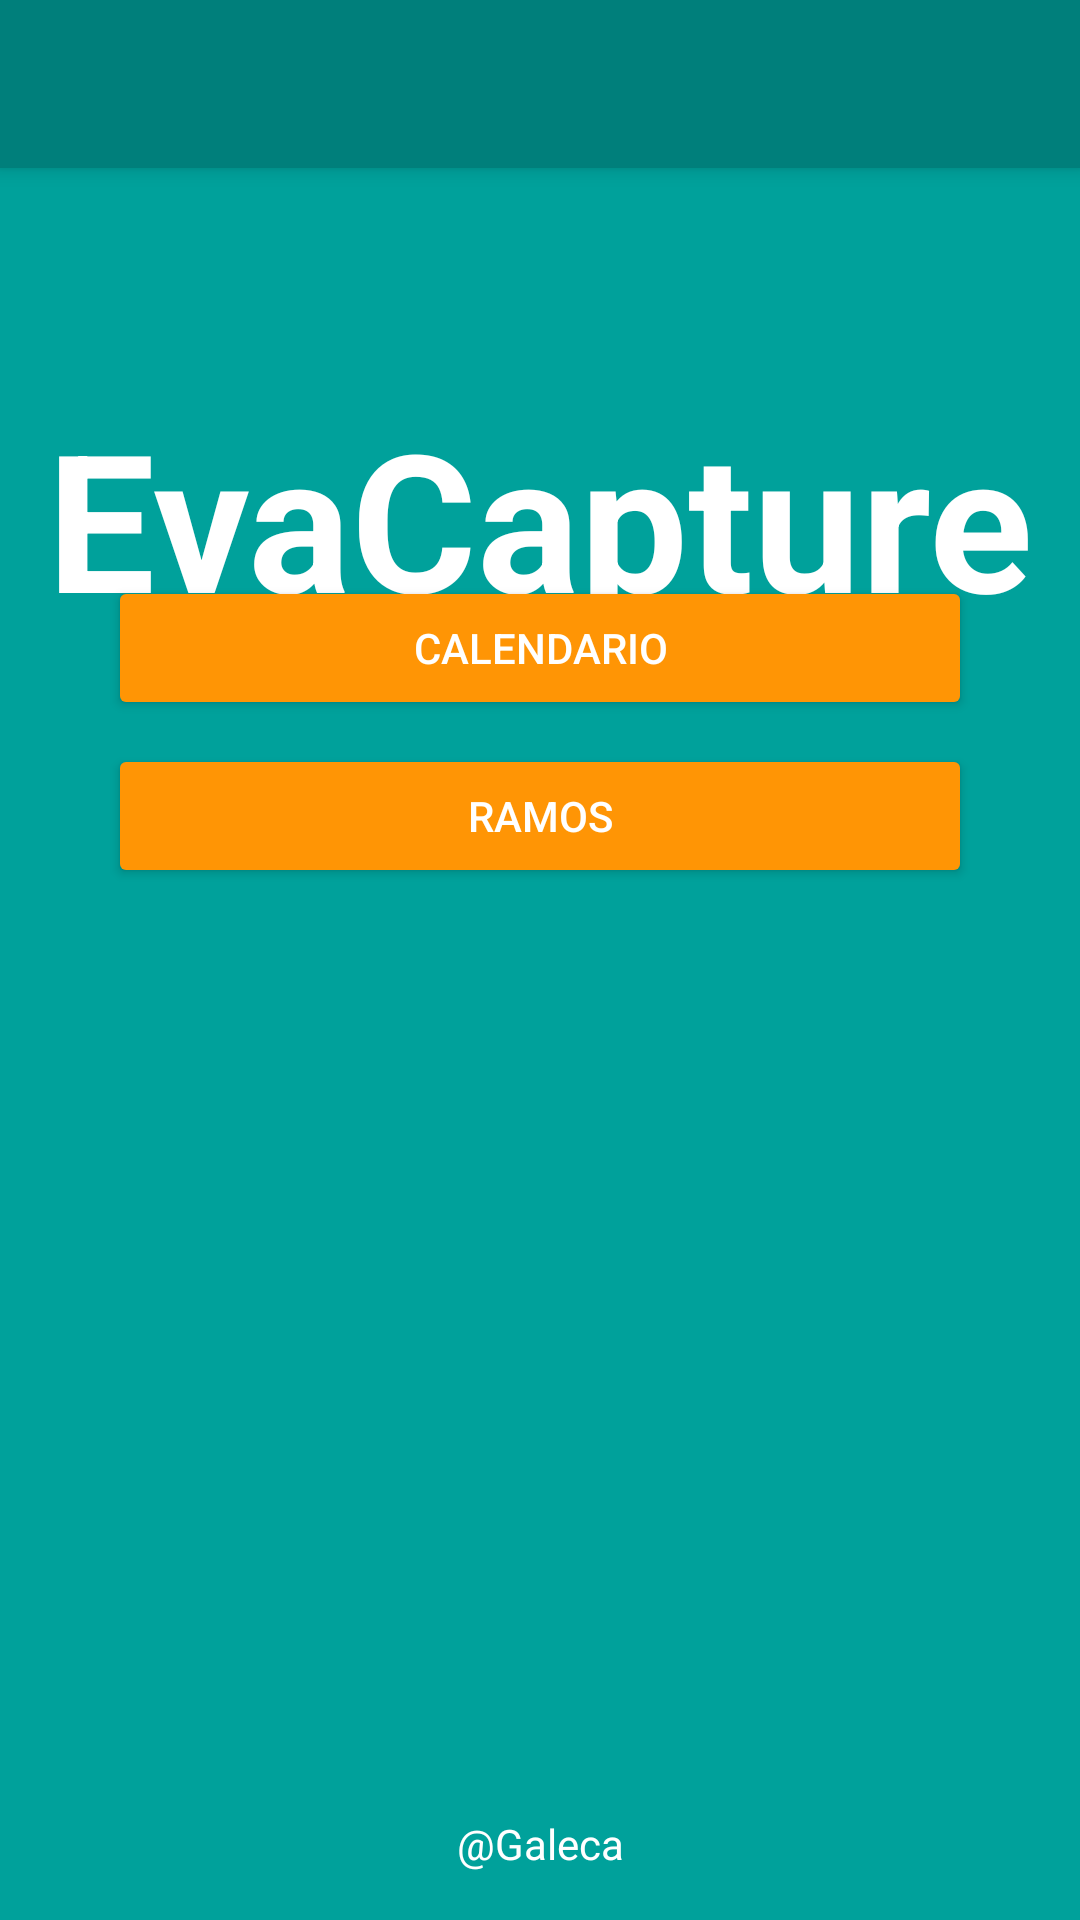

The Android layout XML behind this screen, and the referenced resources:
<!-- AndroidManifest.xml: activity theme Theme.AppCompat.Light.NoActionBar -->
<!-- res/layout/activity_main.xml -->
<androidx.constraintlayout.widget.ConstraintLayout
    xmlns:android="http://schemas.android.com/apk/res/android"
    xmlns:app="http://schemas.android.com/apk/res-auto"
    xmlns:tools="http://schemas.android.com/tools"
    android:layout_width="match_parent"
    android:layout_height="match_parent"
    android:background="@color/colorPrimary"
    tools:context="com.galeca.evacapture.MainActivity">

    <androidx.appcompat.widget.Toolbar
        android:id="@+id/toolbar"
        android:layout_width="0dp"
        android:layout_height="wrap_content"
        android:background="@color/colorPrimaryDark"
        android:elevation="4dp"
        app:layout_constraintTop_toTopOf="parent"
        app:layout_constraintStart_toStartOf="parent"
        app:layout_constraintEnd_toEndOf="parent">

        <ImageButton
            android:id="@+id/button_settings"
            android:layout_width="48dp"
            android:layout_height="48dp"
            android:background="?attr/selectableItemBackgroundBorderless"
            android:src="@drawable/ic_settings"
            android:contentDescription="@string/settings_description"
            android:layout_gravity="start" />
    </androidx.appcompat.widget.Toolbar>

    <TextView
        android:id="@+id/text_app_name"
        android:layout_width="wrap_content"
        android:layout_height="wrap_content"
        android:text="@string/app_name"
        android:textSize="64sp"
        android:textStyle="bold"
        android:textColor="@color/textColorPrimary"
        app:layout_constraintTop_toBottomOf="@id/toolbar"
        app:layout_constraintStart_toStartOf="parent"
        app:layout_constraintEnd_toEndOf="parent"
        android:layout_marginTop="74dp"
    />

    <androidx.constraintlayout.widget.Guideline
        android:id="@+id/guideline_center"
        android:layout_width="wrap_content"
        android:layout_height="wrap_content"
        android:orientation="horizontal"
        app:layout_constraintGuide_percent="0.30" />

    <Button
        android:id="@+id/button_calendar"
        android:layout_width="0dp"
        android:layout_height="wrap_content"
        android:text="@string/calendar_text"
        android:backgroundTint="@color/colorAccent"
        android:textColor="#FFFFFF"
        app:layout_constraintTop_toBottomOf="@id/guideline_center"
        app:layout_constraintStart_toStartOf="parent"
        app:layout_constraintEnd_toEndOf="parent"
        app:layout_constraintWidth_percent="0.8"
        android:layout_marginBottom="8dp"
        />

    <Button
        android:id="@+id/button_courses"
        android:layout_width="0dp"
        android:layout_height="wrap_content"
        android:text="@string/courses_text"
        android:backgroundTint="@color/colorAccent"
        android:textColor="@color/textColorPrimary"
        app:layout_constraintTop_toBottomOf="@id/button_calendar"
        app:layout_constraintStart_toStartOf="parent"
        app:layout_constraintEnd_toEndOf="parent"
        app:layout_constraintWidth_percent="0.8"
        android:layout_marginTop="8dp"
        android:layout_marginBottom="16dp"
        />

    <TextView
        android:id="@+id/text_owner"
        android:layout_width="wrap_content"
        android:layout_height="wrap_content"
        android:text="@string/owner_text"
        android:textColor="@color/textColorPrimary"
        app:layout_constraintBottom_toBottomOf="parent"
        app:layout_constraintEnd_toEndOf="parent"
        app:layout_constraintStart_toStartOf="parent"
        android:layout_marginBottom="16dp"
        />

</androidx.constraintlayout.widget.ConstraintLayout>
<!-- resources referenced by this layout -->
<resources>
  <color name="colorAccent">#FF9505</color>
  <color name="colorPrimary">#00A19B</color>
  <color name="colorPrimaryDark">#007f7b</color>
  <color name="textColorPrimary">#FFFFFF</color>
  <string name="app_name">EvaCapture</string>
  <string name="calendar_text">Calendario</string>
  <string name="courses_text">Ramos</string>
  <string name="owner_text">\@Galeca</string>
  <string name="settings_description">Configuración</string>
</resources>
